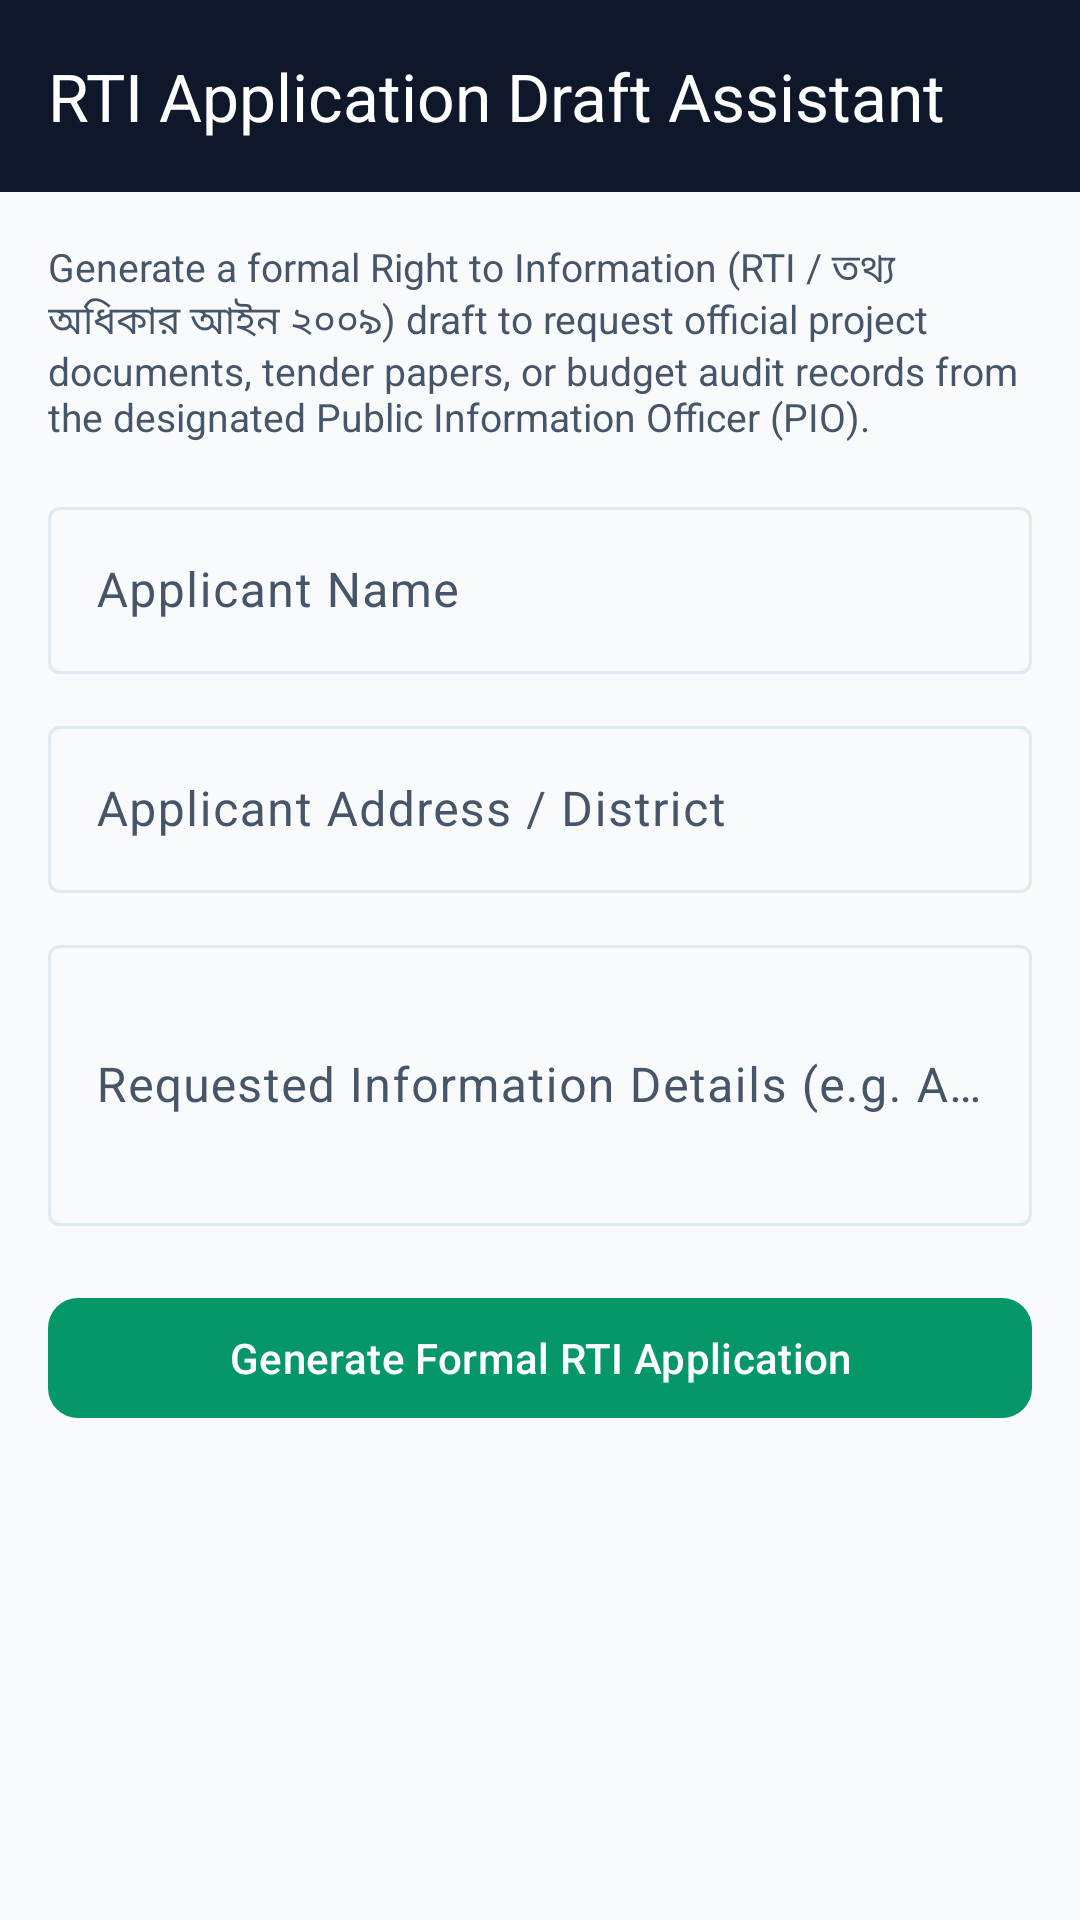

Here is an Android app screen rendered from its layout file. Give the layout XML and the strings, colors and styles it references.
<!-- AndroidManifest.xml: application theme Theme.CivicLens -->
<!-- res/layout/activity_rti_draft.xml -->
<?xml version="1.0" encoding="utf-8"?>
<LinearLayout xmlns:android="http://schemas.android.com/apk/res/android"
    xmlns:app="http://schemas.android.com/apk/res-auto"
    android:layout_width="match_parent"
    android:layout_height="match_parent"
    android:orientation="vertical">

    <com.google.android.material.appbar.MaterialToolbar
        android:id="@+id/toolbar"
        android:layout_width="match_parent"
        android:layout_height="?attr/actionBarSize"
        android:background="@color/navy"
        app:navigationIconTint="@color/white"
        app:title="@string/rti_assistant_title"
        app:titleTextColor="@color/white" />

    <ScrollView
        android:layout_width="match_parent"
        android:layout_height="match_parent"
        android:padding="16dp">

        <LinearLayout
            android:layout_width="match_parent"
            android:layout_height="wrap_content"
            android:orientation="vertical">

            <TextView
                android:layout_width="match_parent"
                android:layout_height="wrap_content"
                android:text="Generate a formal Right to Information (RTI / তথ্য অধিকার আইন ২০০৯) draft to request official project documents, tender papers, or budget audit records from the designated Public Information Officer (PIO)."
                android:textColor="@color/text_secondary"
                android:textSize="13sp" />

            <com.google.android.material.textfield.TextInputLayout
                style="@style/Widget.Material3.TextInputLayout.OutlinedBox"
                android:layout_width="match_parent"
                android:layout_height="wrap_content"
                android:layout_marginTop="16dp"
                android:hint="Applicant Name">

                <com.google.android.material.textfield.TextInputEditText
                    android:id="@+id/applicantNameInput"
                    android:layout_width="match_parent"
                    android:layout_height="wrap_content"
                    android:inputType="textCapWords" />
            </com.google.android.material.textfield.TextInputLayout>

            <com.google.android.material.textfield.TextInputLayout
                style="@style/Widget.Material3.TextInputLayout.OutlinedBox"
                android:layout_width="match_parent"
                android:layout_height="wrap_content"
                android:layout_marginTop="12dp"
                android:hint="Applicant Address / District">

                <com.google.android.material.textfield.TextInputEditText
                    android:id="@+id/applicantAddressInput"
                    android:layout_width="match_parent"
                    android:layout_height="wrap_content"
                    android:inputType="textCapWords" />
            </com.google.android.material.textfield.TextInputLayout>

            <com.google.android.material.textfield.TextInputLayout
                style="@style/Widget.Material3.TextInputLayout.OutlinedBox"
                android:layout_width="match_parent"
                android:layout_height="wrap_content"
                android:layout_marginTop="12dp"
                android:hint="Requested Information Details (e.g. Approved budget breakdown &amp; work order)">

                <com.google.android.material.textfield.TextInputEditText
                    android:id="@+id/requestedInfoInput"
                    android:layout_width="match_parent"
                    android:layout_height="wrap_content"
                    android:inputType="textMultiLine"
                    android:minLines="3" />
            </com.google.android.material.textfield.TextInputLayout>

            <com.google.android.material.button.MaterialButton
                android:id="@+id/generateRtiButton"
                android:layout_width="match_parent"
                android:layout_height="wrap_content"
                android:layout_marginTop="20dp"
                android:minHeight="48dp"
                android:text="@string/rti_generate_button"
                app:cornerRadius="10dp" />

            <TextView
                android:id="@+id/rtiResultText"
                android:layout_width="match_parent"
                android:layout_height="wrap_content"
                android:layout_marginTop="16dp"
                android:background="@color/surface"
                android:padding="14dp"
                android:textColor="@color/navy"
                android:textSize="13sp"
                android:textIsSelectable="true"
                android:visibility="gone" />

            <com.google.android.material.button.MaterialButton
                android:id="@+id/copyRtiButton"
                style="@style/Widget.Material3.Button.OutlinedButton"
                android:layout_width="match_parent"
                android:layout_height="wrap_content"
                android:layout_marginTop="10dp"
                android:minHeight="48dp"
                android:text="@string/rti_copy_button"
                android:visibility="gone"
                app:cornerRadius="10dp" />

            <com.google.android.material.button.MaterialButton
                android:id="@+id/readRtiVoiceButton"
                style="@style/Widget.Material3.Button.TonalButton"
                android:layout_width="match_parent"
                android:layout_height="wrap_content"
                android:layout_marginTop="8dp"
                android:minHeight="48dp"
                android:text="🔊 Read RTI Draft Aloud (Voice Guidance)"
                android:visibility="gone"
                app:cornerRadius="10dp" />

            <com.google.android.material.button.MaterialButton
                android:id="@+id/exportPdfRtiButton"
                style="@style/Widget.Material3.Button.TonalButton"
                android:layout_width="match_parent"
                android:layout_height="wrap_content"
                android:layout_marginTop="8dp"
                android:minHeight="48dp"
                android:text="📄 Download Official PDF Document"
                android:visibility="gone"
                app:cornerRadius="10dp" />
        </LinearLayout>
    </ScrollView>
</LinearLayout>
<!-- resources referenced by this layout -->
<resources>
  <color name="navy">#0F172A</color>
  <color name="surface">#F8FAFC</color>
  <color name="text_secondary">#475569</color>
  <color name="white">#FFFFFF</color>
  <string name="rti_assistant_title">RTI Application Draft Assistant</string>
  <string name="rti_copy_button">Copy RTI Application Draft</string>
  <string name="rti_generate_button">Generate Formal RTI Application</string>
  <style name="Theme.CivicLens" parent="Theme.Material3.DayNight.NoActionBar">
          <item name="colorPrimary">@color/green</item>
          <item name="colorOnPrimary">@color/white</item>
          <item name="colorSecondary">@color/green</item>
          <item name="colorOnSecondary">@color/white</item>
          <item name="colorSecondaryContainer">@color/green_light</item>
          <item name="colorOnSecondaryContainer">@color/green</item>
          <item name="colorTertiary">@color/gold</item>
          <item name="colorSurface">@color/surface</item>
          <item name="colorOnSurface">@color/navy</item>
          <item name="colorOnSurfaceVariant">@color/text_secondary</item>
          <item name="colorOutline">@color/stroke</item>
          <item name="android:textColor">@color/navy</item>
          <item name="android:textColorPrimary">@color/navy</item>
          <item name="android:textColorSecondary">@color/text_secondary</item>
          <item name="android:textColorHint">@color/text_hint</item>
          <item name="android:editTextColor">@color/navy</item>
          <item name="android:windowBackground">@color/surface</item>
          <item name="android:statusBarColor">@color/navy_dark</item>
          <item name="android:navigationBarColor">@color/surface</item>
          <item name="android:windowLightStatusBar">false</item>
      </style>
  <color name="green">#059669</color>
  <color name="green_light">#ECFDF5</color>
  <color name="gold">#D97706</color>
  <color name="stroke">#E2E8F0</color>
  <color name="text_hint">#94A3B8</color>
  <color name="navy_dark">#020617</color>
</resources>
